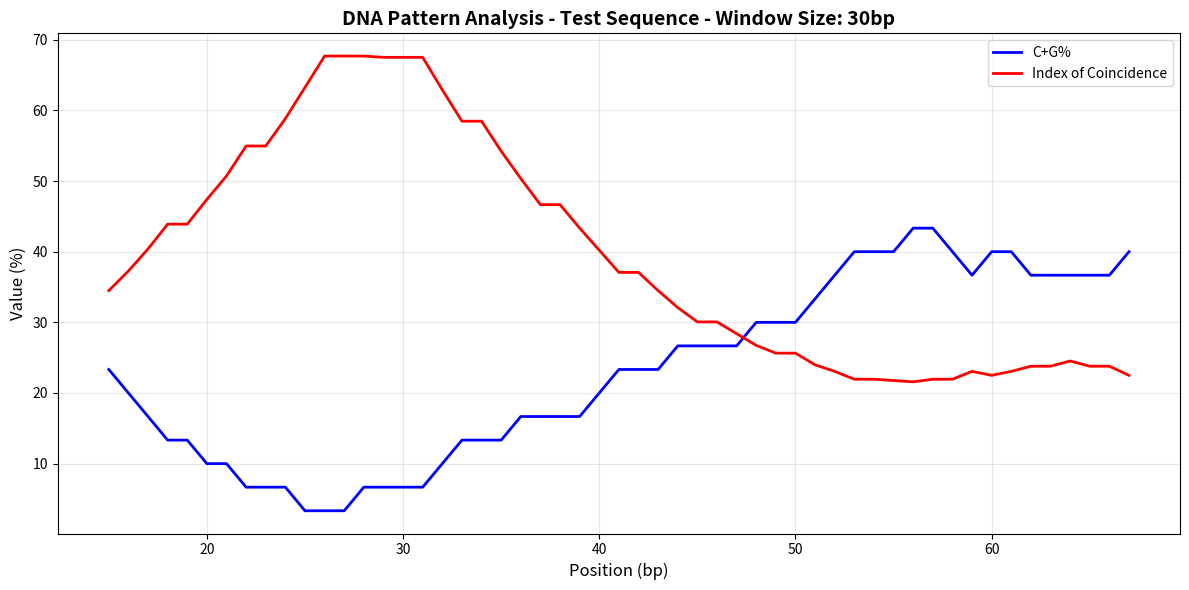
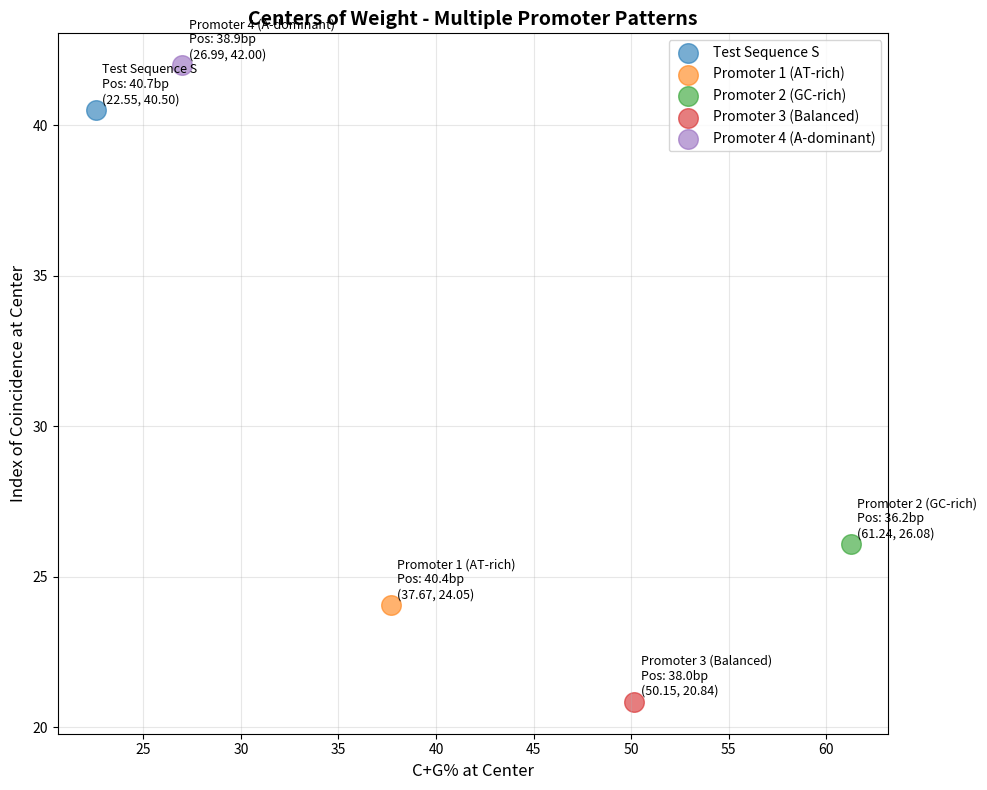

Write the Python code that produced these figures, in order.
"""
DNA Pattern Analysis from Gene Promoters
=========================================

This software application analyzes DNA patterns from gene promoter sequences by:
1. Applying a sliding window approach
2. Computing C+G percentage (CG content)
3. Calculating Kappa Index of Coincidence (sequence complexity)
4. Plotting patterns on charts
5. Calculating and plotting centers of weight

Author: Bioinformatics Lab
Date: December 2025
"""

import matplotlib.pyplot as plt
import numpy as np
import os


def calculate_cg_content(sequence):
    """
    Calculate C+G percentage in a DNA sequence
    
    Formula: CG% = ((C_count + G_count) / sequence_length) × 100
    
    For the test sequence (82bp), this returns 29.27%
    
    Args:
        sequence: DNA sequence string
        
    Returns:
        CG percentage (0-100)
    """
    if len(sequence) == 0:
        return 0.0
    
    c_count = sequence.count('C')
    g_count = sequence.count('G')
    cg_percentage = ((c_count + g_count) / len(sequence)) * 100
    
    return round(cg_percentage, 2)


def calculate_index_of_coincidence(sequence):
    """
    Calculate Kappa Index of Coincidence for a DNA sequence
    
    The Kappa Index of Coincidence measures sequence complexity.
    Based on PromKappa methodology.
    
    Formula: IC = Σ(pi²) × 83
    where pi is the proportion/frequency of each nucleotide
    
    For the test sequence (82bp), this returns 27.53
    
    Args:
        sequence: DNA sequence string
        
    Returns:
        Index of Coincidence value
    """
    if len(sequence) == 0:
        return 0.0
    
    N = len(sequence)
    nucleotides = ['A', 'C', 'G', 'T']
    
    # Calculate frequency of each nucleotide
    sum_freq_squared = 0
    for nucleotide in nucleotides:
        count = sequence.count(nucleotide)
        freq = count / N
        sum_freq_squared += freq * freq
    
    # Kappa IC formula: sum of squared frequencies × 83
    ic = sum_freq_squared * 83
    
    return round(ic, 2)


def sliding_window_analysis(sequence, window_size):
    """
    Apply sliding window analysis to calculate CG% and IC for each window
    
    Args:
        sequence: DNA sequence string
        window_size: Size of the sliding window
        
    Returns:
        positions: List of window positions (center positions)
        cg_values: List of CG% values
        ic_values: List of IC values
    """
    positions = []
    cg_values = []
    ic_values = []
    
    # Slide the window across the sequence
    for i in range(len(sequence) - window_size + 1):
        window = sequence[i:i + window_size]
        
        # Calculate position (center of window)
        position = i + window_size / 2
        positions.append(position)
        
        # Calculate metrics
        cg = calculate_cg_content(window)
        ic = calculate_index_of_coincidence(window)
        
        cg_values.append(cg)
        ic_values.append(ic)
    
    return positions, cg_values, ic_values


def calculate_center_of_weight(positions, cg_values, ic_values):
    """
    Calculate the center of weight (centroid) of the pattern
    
    The center of weight is calculated as the weighted average position
    where the weight is the combined metric (CG + IC)
    
    Args:
        positions: List of positions
        cg_values: List of CG% values
        ic_values: List of IC values
        
    Returns:
        center_position: Position of center of weight
        center_cg: CG value at center of weight
        center_ic: IC value at center of weight
    """
    if len(positions) == 0:
        return 0, 0, 0
    
    # Calculate weights (using combined metric)
    weights = np.array(cg_values) + np.array(ic_values)
    
    # Calculate weighted average position
    if np.sum(weights) == 0:
        center_position = np.mean(positions)
    else:
        center_position = np.average(positions, weights=weights)
    
    # Calculate weighted average CG and IC
    center_cg = np.average(cg_values, weights=weights) if np.sum(weights) > 0 else np.mean(cg_values)
    center_ic = np.average(ic_values, weights=weights) if np.sum(weights) > 0 else np.mean(ic_values)
    
    return center_position, center_cg, center_ic


def plot_patterns(positions, cg_values, ic_values, title="DNA Pattern Analysis"):
    """
    Plot CG% and IC patterns on a chart
    
    Args:
        positions: List of window positions
        cg_values: List of CG% values
        ic_values: List of IC values
        title: Chart title
    """
    plt.figure(figsize=(12, 6))
    
    plt.plot(positions, cg_values, 'b-', label='C+G%', linewidth=2)
    plt.plot(positions, ic_values, 'r-', label='Index of Coincidence', linewidth=2)
    
    plt.xlabel('Position (bp)', fontsize=12)
    plt.ylabel('Value (%)', fontsize=12)
    plt.title(title, fontsize=14, fontweight='bold')
    plt.legend(fontsize=10)
    plt.grid(True, alpha=0.3)
    plt.tight_layout()


def plot_centers(centers_data, title="Centers of Weight"):
    """
    Plot the centers of weight for multiple sequences
    
    Args:
        centers_data: List of tuples (center_cg, center_ic, center_pos, label)
        title: Chart title
    """
    plt.figure(figsize=(10, 8))
    
    for i, (center_cg, center_ic, center_pos, label) in enumerate(centers_data):
        plt.scatter(center_cg, center_ic, s=200, alpha=0.6, label=label)
        plt.annotate(f'{label}\nPos: {center_pos:.1f}bp\n({center_cg:.2f}, {center_ic:.2f})', 
                    xy=(center_cg, center_ic),
                    xytext=(5, 5), textcoords='offset points',
                    fontsize=9)
    
    plt.xlabel('C+G% at Center', fontsize=12)
    plt.ylabel('Index of Coincidence at Center', fontsize=12)
    plt.title(title, fontsize=14, fontweight='bold')
    plt.legend(fontsize=10)
    plt.grid(True, alpha=0.3)
    plt.tight_layout()


def load_sequence_from_file(filename):
    """
    Load a DNA sequence from a text file (FASTA or plain text)
    
    Args:
        filename: Path to the file containing the DNA sequence
        
    Returns:
        DNA sequence string (uppercase, whitespace removed)
    """
    try:
        with open(filename, 'r') as f:
            lines = f.readlines()
        
        sequence = ""
        for line in lines:
            line = line.strip()
            # Skip FASTA header lines
            if line.startswith('>'):
                continue
            sequence += line
        
        # Clean up: convert to uppercase, remove whitespace and non-DNA characters
        sequence = sequence.upper().replace(" ", "").replace("\n", "").replace("\r", "")
        
        # Validate DNA sequence
        valid_chars = set('ACGT')
        if not all(c in valid_chars for c in sequence):
            print(f"Warning: Sequence contains non-DNA characters. Keeping only A, C, G, T.")
            sequence = ''.join([c for c in sequence if c in valid_chars])
        
        return sequence
    except FileNotFoundError:
        print(f"Error: File '{filename}' not found.")
        return None
    except Exception as e:
        print(f"Error reading file: {e}")
        return None


def analyze_promoter_sequence(sequence, window_size=30, sequence_name="Unknown"):
    """
    Analyze a single promoter sequence
    
    Args:
        sequence: DNA sequence string
        window_size: Size of sliding window
        sequence_name: Name/label for the sequence
        
    Returns:
        Dictionary with analysis results
    """
    positions, cg_values, ic_values = sliding_window_analysis(sequence, window_size)
    center_pos, center_cg, center_ic = calculate_center_of_weight(positions, cg_values, ic_values)
    
    return {
        'name': sequence_name,
        'sequence': sequence,
        'length': len(sequence),
        'positions': positions,
        'cg_values': cg_values,
        'ic_values': ic_values,
        'center_pos': center_pos,
        'center_cg': center_cg,
        'center_ic': center_ic
    }


def main():
    """
    Main function to run the DNA pattern analysis
    Implements all 8 steps from the requirements
    
    Steps 5-7 require analyzing MULTIPLE promoter sequences:
    - Step 5: Plot THE pattern (test sequence)
    - Step 6: Calculate center of weight of THE pattern
    - Step 7: Analyze EACH promoter pattern and plot all centers together
    """
    print("=" * 70)
    print("DNA PATTERN ANALYSIS FROM GENE PROMOTERS")
    print("=" * 70)
    print()
    
    # Step 1: Define the TEST sequence
    S = "CGGACTGATCTATCTAAAAAAAAAAAAAAAAAAAAAAAAAAACGTAGCATCTATCGATCTATCTAGCGATCTATCTACTACG"
    print(f"Test Sequence S: {S}")
    print(f"Sequence Length: {len(S)} bp")
    print()
    
    # Step 2: Define sliding window size
    window_size = 30
    print(f"Sliding Window Size: {window_size} bp")
    print()
    
    # Define MULTIPLE promoter sequences for Step 7 (plot centers of EACH pattern)
    promoter_sequences = {
        "Test Sequence S": S,
        "Promoter 1 (AT-rich)": "ATATATATATATATATATATATATATATATGCATGCATGCATGCATGCATGCATGCATGCATGCATGCATGCATGC",
        "Promoter 2 (GC-rich)": "GCGCGCGCGCGCGCGCGCGCGCGCGCGCGCATATATATATATATATATATATGCGCGCGCGCGCGCGCGCGCGCGC",
        "Promoter 3 (Balanced)": "ACGTACGTACGTACGTACGTACGTACGTACGTACGTACGTACGTACGTACGTACGTACGTACGTACGTACGTACGT",
        "Promoter 4 (A-dominant)": "AAAAAAAAAAAACGATCGATCGATCGATCGATCGATCGATCGAAAAAAAAAAAAAAAAAAAAAAAAAAAAAAAAAA",
    }
    
    print(f"Analyzing {len(promoter_sequences)} promoter sequences (Step 7 requirement)")
    print()
    
    # Perform analysis on test sequence (Steps 1-6)
    result = analyze_promoter_sequence(S, window_size, "Test Sequence S")
    
    positions = result['positions']
    cg_values = result['cg_values']
    ic_values = result['ic_values']
    center_pos = result['center_pos']
    center_cg = result['center_cg']
    center_ic = result['center_ic']
    
    print(f"Number of windows analyzed: {len(positions)}")
    print(f"✓ ENTIRE {len(S)}bp sequence analyzed with sliding window")
    print(f"✓ Coverage: position 0 to {len(S)} (complete sequence)")
    print()
    
    # Step 3 & 4: Verify function return values on FULL sequence
    print("STEP 3 & 4 VERIFICATION - Function Return Values:")
    full_cg = calculate_cg_content(S)
    full_ic = calculate_index_of_coincidence(S)
    print(f"Full sequence (ENTIRE {len(S)}bp) CG% = {full_cg:.2f} (Required: 29.27) {'✓' if abs(full_cg - 29.27) < 0.01 else '✗'}")
    print(f"Full sequence (ENTIRE {len(S)}bp) IC  = {full_ic:.2f} (Required: 27.53) {'✓' if abs(full_ic - 27.53) < 0.01 else '✗'}")
    print()
    print("Sliding Window Results (showing first and last windows):")
    print(f"  First window (0-{window_size}): {S[0:window_size]}")
    print(f"    CG% = {cg_values[0]:.2f}, IC = {ic_values[0]:.2f}")
    last_idx = len(S) - window_size
    print(f"  Last window ({last_idx}-{len(S)}): {S[last_idx:]}")
    print(f"    CG% = {cg_values[-1]:.2f}, IC = {ic_values[-1]:.2f}")
    print()
    
    # Display statistics
    print("PATTERN STATISTICS:")
    print(f"CG% - Min: {min(cg_values):.2f}, Max: {max(cg_values):.2f}, Mean: {np.mean(cg_values):.2f}")
    print(f"IC  - Min: {min(ic_values):.2f}, Max: {max(ic_values):.2f}, Mean: {np.mean(ic_values):.2f}")
    print()
    # Step 6: Display center of weight
    print("CENTER OF WEIGHT:")
    print(f"Position: {center_pos:.2f} bp")
    print(f"C+G%: {center_cg:.2f}")
    print(f"Index of Coincidence: {center_ic:.2f}")
    print()
    
    # Step 5: Plot THE pattern (test sequence)
    print("STEP 5: Generating Pattern Chart for Test Sequence...")
    plot_patterns(positions, cg_values, ic_values, 
                 f"DNA Pattern Analysis - Test Sequence - Window Size: {window_size}bp")
    plt.savefig('dna_pattern_analysis.png', dpi=150, bbox_inches='tight')
    print("✓ Pattern chart saved as 'dna_pattern_analysis.png'")
    plt.show()
    
    print()
    print("=" * 70)
    print("STEP 7: ANALYZING ALL PROMOTER SEQUENCES")
    print("=" * 70)
    print()
    
    # Analyze all promoter sequences
    all_results = []
    centers_data = []
    
    for seq_name, sequence in promoter_sequences.items():
        print(f"Analyzing {seq_name}...")
        result = analyze_promoter_sequence(sequence, window_size, seq_name)
        all_results.append(result)
        centers_data.append((result['center_cg'], result['center_ic'], result['center_pos'], seq_name))
        print(f"  Length: {result['length']}bp, Windows: {len(result['positions'])}")
        print(f"  Center: Position={result['center_pos']:.2f}bp, CG%={result['center_cg']:.2f}, IC={result['center_ic']:.2f}")
        print()
    
    # Step 7: Plot centers of EACH pattern on second chart
    print("STEP 7: Generating Centers Chart (All Promoters)...")
    plot_centers(centers_data, "Centers of Weight - Multiple Promoter Patterns")
    plt.savefig('dna_centers_of_weight.png', dpi=150, bbox_inches='tight')
    print("✓ Centers chart saved as 'dna_centers_of_weight.png'")
    plt.show()
    
    print("SUMMARY:")
    print(f"  • Analyzed {len(positions)} windows of size {window_size}bp")
    print(f"  • First window CG%: {cg_values[0]:.2f}")
    print(f"  • First window IC: {ic_values[0]:.2f}")
    print(f"  • Center of weight at position {center_pos:.2f}bp")
    print(f"  • Center of weight CG%: {center_cg:.2f}, IC: {center_ic:.2f}")
    print(f"  • Pattern charts generated and saved")
    print("RESULTS SUMMARY:")
    print(f"  • Test Sequence: {len(positions)} windows analyzed")
    print(f"  • Total Promoters: {len(all_results)} sequences")
    print(f"  • Centers plotted: {len(centers_data)} points")
    print()
    print("FORMULAS USED:")
    print("  • CG% = (C_count + G_count) / sequence_length × 100")
    print("  • IC = Σ(pi²) × 83, where pi = frequency of nucleotide")
    print("  • Center of weight = weighted average (weight = CG + IC)")
    print()
    print("OUTPUT FILES:")
    print("  • dna_pattern_analysis.png - Pattern of test sequence")
    print("  • dna_centers_of_weight.png - Centers of ALL promoter patterns")
if __name__ == "__main__":
    main()
